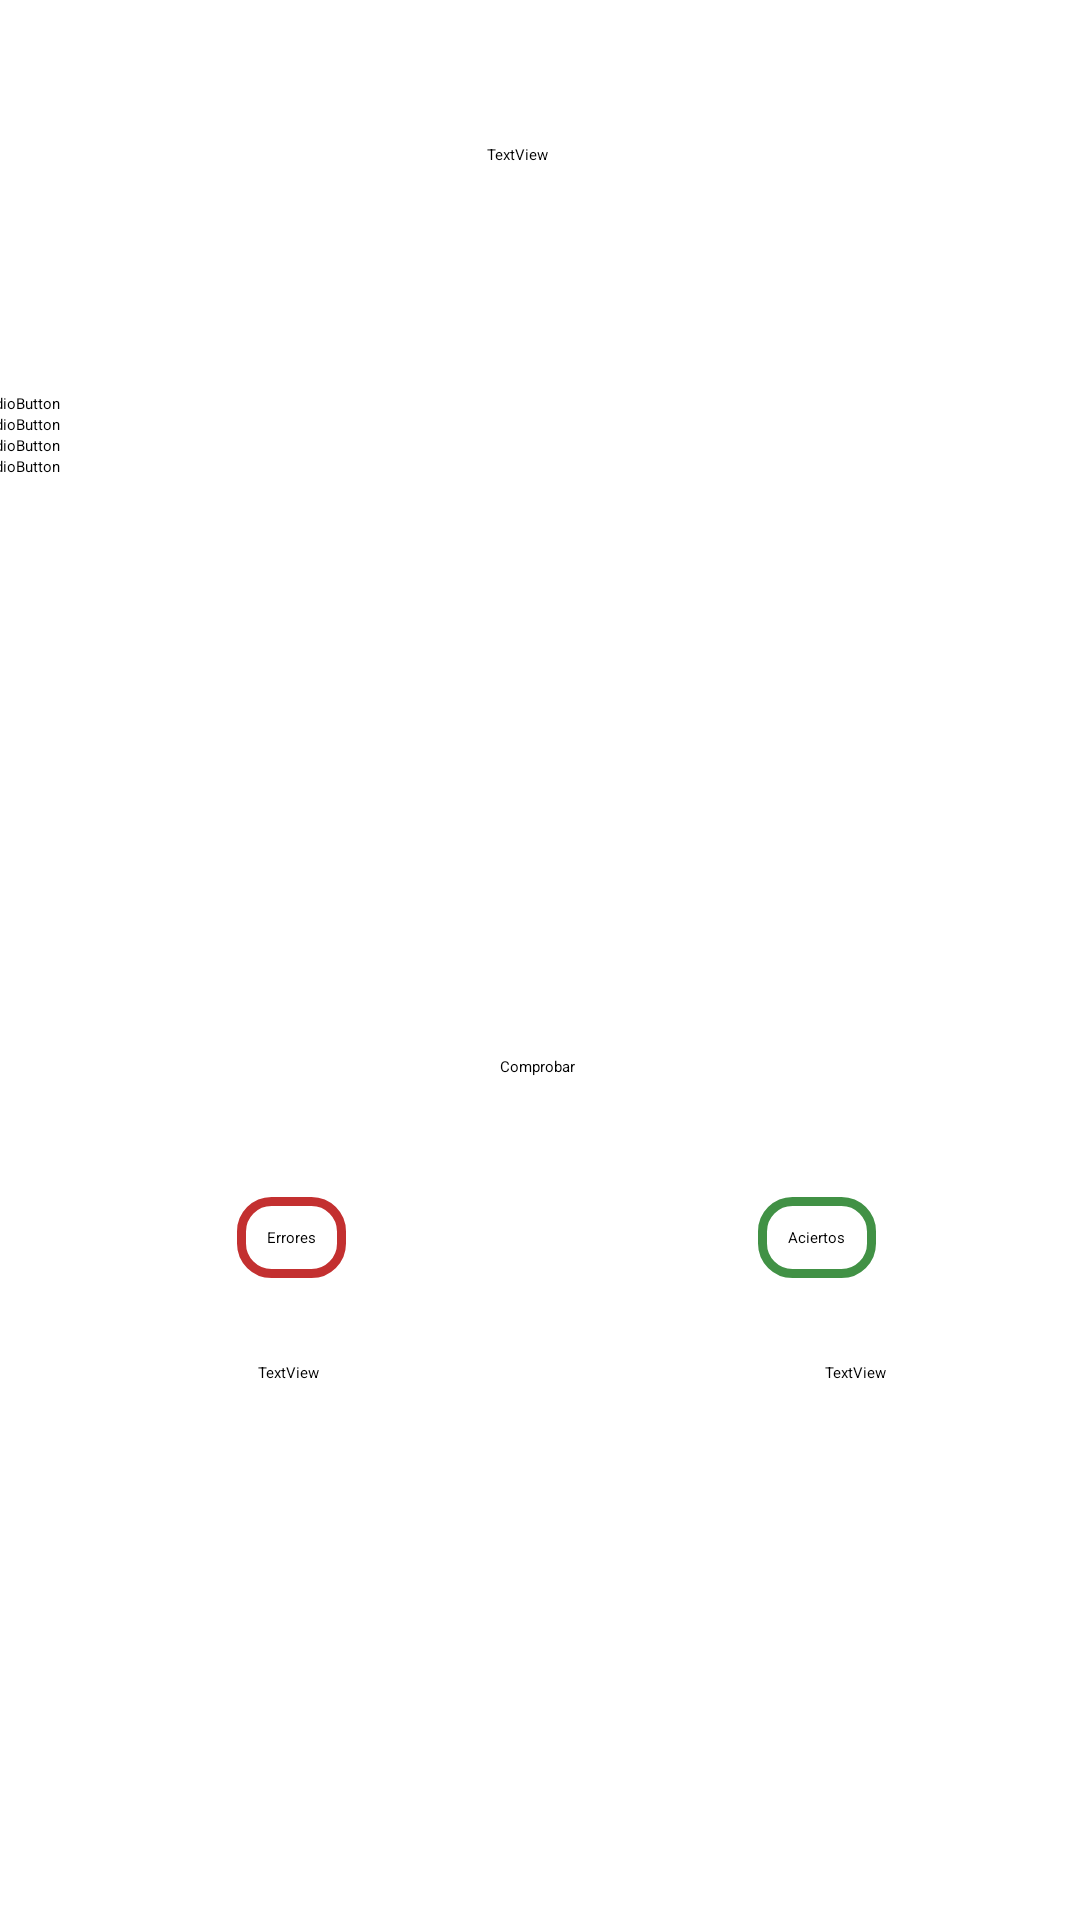

Produce the Android XML layout that renders to this screen, including the resource entries it uses.
<!-- AndroidManifest.xml: application theme Theme.ProyectoFinal -->
<!-- res/layout/fragment_juego.xml -->
<?xml version="1.0" encoding="utf-8"?>
<androidx.constraintlayout.widget.ConstraintLayout xmlns:android="http://schemas.android.com/apk/res/android"
    xmlns:app="http://schemas.android.com/apk/res-auto"
    xmlns:tools="http://schemas.android.com/tools"
    android:layout_width="match_parent"
    android:layout_height="match_parent"
    android:background="@drawable/colortx"
    >

    <RadioGroup
        android:id="@+id/radioGroup"
        android:layout_width="389dp"
        android:layout_height="201dp"
        android:layout_marginTop="76dp"
        app:layout_constraintEnd_toEndOf="parent"
        app:layout_constraintHorizontal_bias="0.272"
        app:layout_constraintStart_toStartOf="parent"
        app:layout_constraintTop_toBottomOf="@+id/re">

        <RadioButton
            android:id="@+id/rb1"
            android:layout_width="match_parent"
            android:layout_height="wrap_content"
            android:text="RadioButton" />

        <RadioButton
            android:id="@+id/rb2"
            android:layout_width="match_parent"
            android:layout_height="wrap_content"
            android:text="RadioButton" />

        <RadioButton
            android:id="@+id/rb3"
            android:layout_width="match_parent"
            android:layout_height="wrap_content"
            android:text="RadioButton" />

        <RadioButton
            android:id="@+id/rb4"
            android:layout_width="match_parent"
            android:layout_height="wrap_content"
            android:text="RadioButton" />
    </RadioGroup>

    <Button
        android:id="@+id/iniv"
        android:layout_width="wrap_content"
        android:layout_height="wrap_content"
        android:layout_marginTop="20dp"
        app:cornerRadius="20sp"
        android:text="Comprobar"
        app:layout_constraintEnd_toEndOf="parent"
        app:layout_constraintHorizontal_bias="0.498"
        app:layout_constraintStart_toStartOf="parent"
        app:layout_constraintTop_toBottomOf="@+id/radioGroup" />

    <TextView
        android:id="@+id/textView4"
        android:layout_width="wrap_content"
        android:layout_height="wrap_content"
        android:text="Errores"
        android:layout_marginTop="40dp"
        android:background="@drawable/colorneg"
        app:layout_constraintEnd_toStartOf="@+id/textView5"
        app:layout_constraintHorizontal_bias="0.365"
        app:layout_constraintStart_toStartOf="parent"
        app:layout_constraintTop_toBottomOf="@+id/iniv" />

    <TextView
        android:id="@+id/textView5"
        android:layout_width="wrap_content"
        android:layout_height="wrap_content"
        android:layout_marginTop="40dp"
        android:layout_marginEnd="68dp"
        android:background="@drawable/colorplus"
        android:text="Aciertos"
        app:layout_constraintEnd_toEndOf="parent"
        app:layout_constraintTop_toBottomOf="@+id/iniv" />

    <TextView
        android:id="@+id/txtErrores"
        android:layout_width="wrap_content"
        android:layout_height="wrap_content"
        android:layout_marginTop="28dp"
        android:background="@drawable/colortx"
        android:text="TextView"
        app:layout_constraintEnd_toStartOf="@+id/txtAciertos"
        app:layout_constraintHorizontal_bias="0.338"
        app:layout_constraintStart_toStartOf="parent"
        app:layout_constraintTop_toBottomOf="@+id/textView4" />

    <TextView
        android:id="@+id/txtAciertos"
        android:layout_width="wrap_content"
        android:layout_height="wrap_content"
        android:layout_marginTop="28dp"
        android:background="@drawable/colortx"
        android:text="TextView"
        app:layout_constraintEnd_toEndOf="parent"
        app:layout_constraintHorizontal_bias="0.81"
        app:layout_constraintStart_toStartOf="parent"
        app:layout_constraintTop_toBottomOf="@+id/textView5" />

    <TextView
        android:id="@+id/re"
        android:layout_width="wrap_content"
        android:layout_height="wrap_content"
        android:layout_marginTop="48dp"
        android:text="TextView"
        app:layout_constraintEnd_toEndOf="parent"
        app:layout_constraintHorizontal_bias="0.478"
        app:layout_constraintStart_toStartOf="parent"
        app:layout_constraintTop_toTopOf="parent" />

</androidx.constraintlayout.widget.ConstraintLayout>
<!-- resources referenced by this layout -->
<resources>
  <!-- drawable colorneg (drawable) -->
  <?xml version="1.0" encoding="utf-8"?>
  <shape xmlns:android="http://schemas.android.com/apk/res/android">
  
      <stroke
          android:width="3sp"
          android:color="#C33030"/>
      <padding
          android:bottom="10sp"
          android:left="10sp"
          android:right="10sp"
          android:top="10sp"/>
      <corners android:radius="10dp"/>
  
  </shape>
  <!-- drawable colorplus (drawable) -->
  <?xml version="1.0" encoding="utf-8"?>
  <shape xmlns:android="http://schemas.android.com/apk/res/android">
  
      <stroke
          android:width="3sp"
          android:color="#419145"/>
      <padding
          android:bottom="10sp"
          android:left="10sp"
          android:right="10sp"
          android:top="10sp"/>
      <corners android:radius="10dp"/>
  </shape>
</resources>
